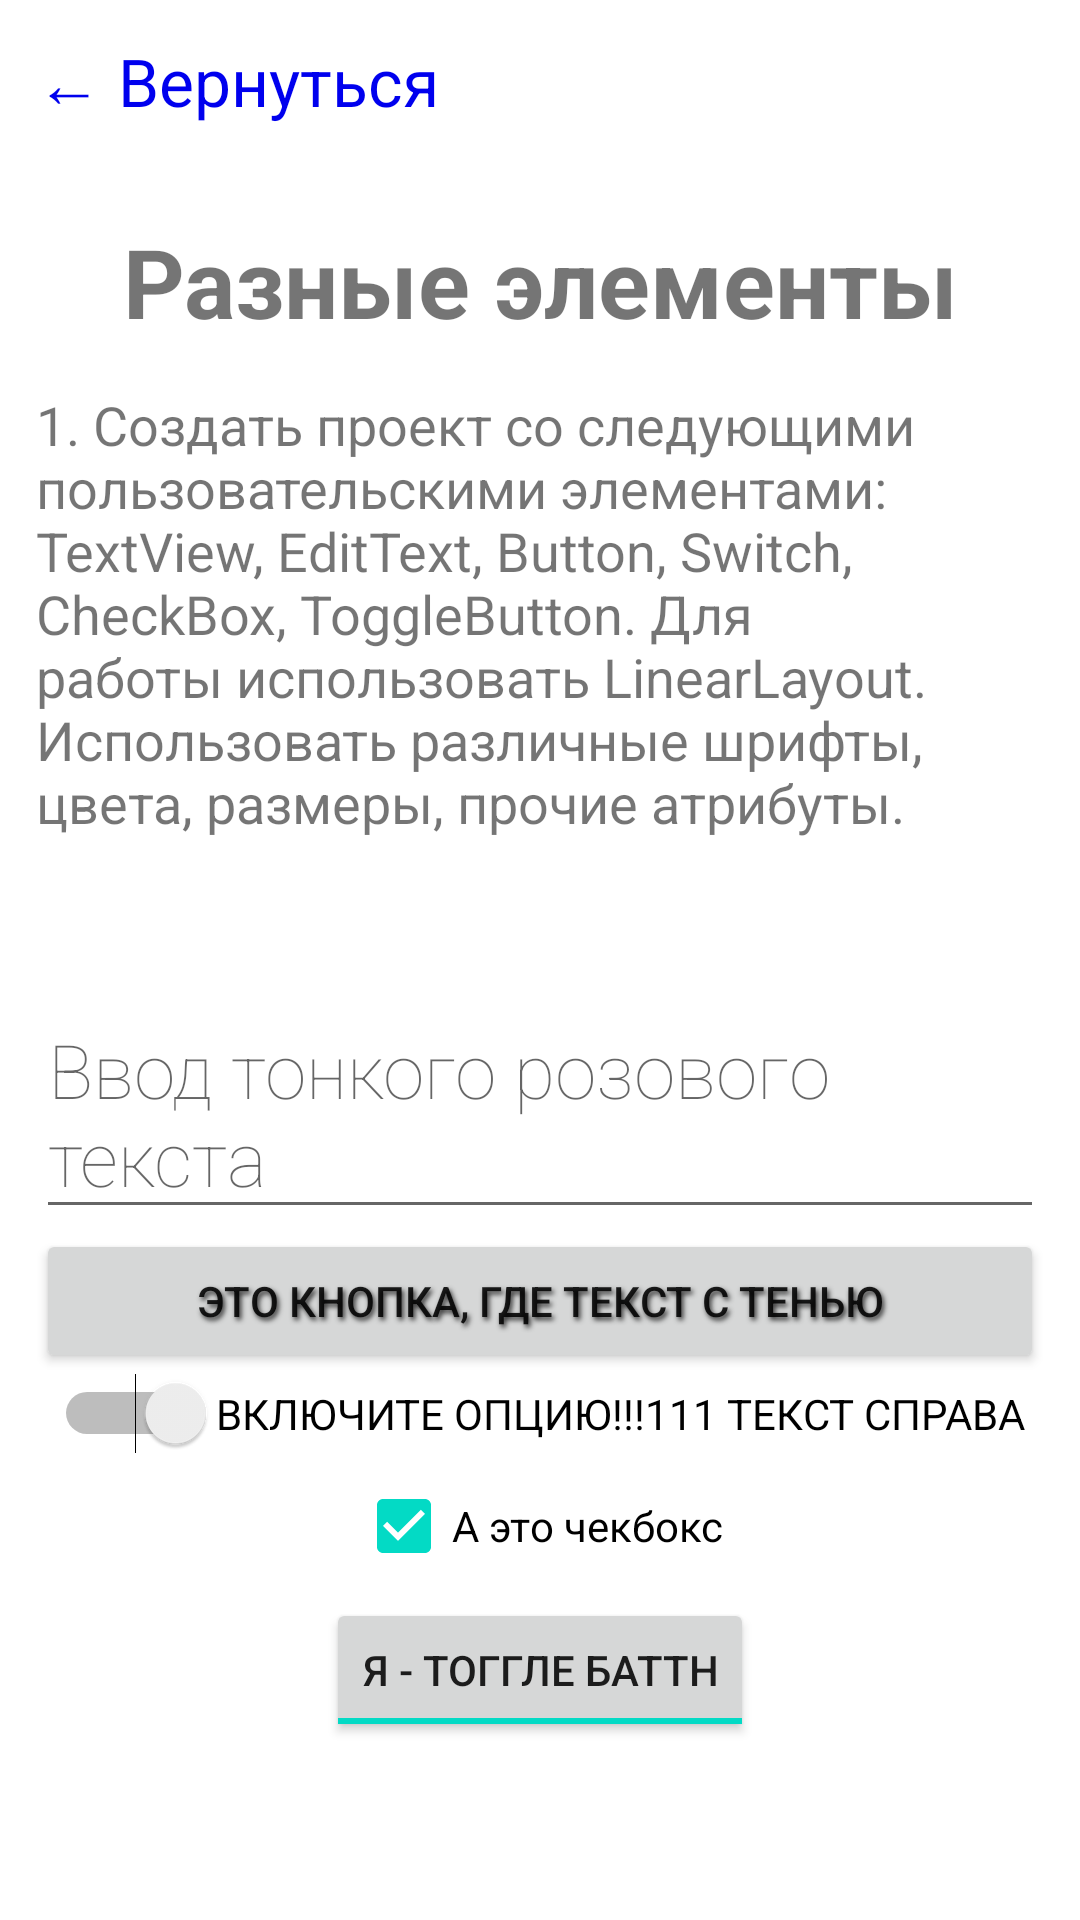

Here is an Android app screen rendered from its layout file. Give the layout XML and the strings, colors and styles it references.
<!-- AndroidManifest.xml: application theme Theme.Android1_Lesson1 -->
<!-- res/layout/activity_first_task.xml -->
<?xml version="1.0" encoding="utf-8"?>
<LinearLayout xmlns:android="http://schemas.android.com/apk/res/android"
    android:layout_width="match_parent"
    android:layout_height="match_parent">

    <ScrollView
        android:layout_width="match_parent"
        android:layout_height="wrap_content">

        <LinearLayout
            android:layout_width="match_parent"
            android:layout_height="wrap_content"
            android:gravity="center_horizontal"
            android:orientation="vertical"
            android:padding="12dp">

            <TextView
                android:id="@+id/back_text_view"
                android:layout_width="match_parent"
                android:layout_height="wrap_content"
                android:paddingBottom="30dp"
                android:text="← Вернуться"
                android:textColor="#00e"
                android:textSize="22sp" />

            <TextView
                android:layout_width="match_parent"
                android:layout_height="wrap_content"
                android:paddingBottom="14dp"
                android:text="Разные элементы"
                android:textAlignment="center"
                android:textSize="32sp"
                android:textStyle="bold" />

            <TextView
                android:layout_width="match_parent"
                android:layout_height="wrap_content"
                android:paddingBottom="50dp"
                android:text="1. Создать проект со следующими пользовательскими элементами: TextView, EditText, Button, Switch, CheckBox, ToggleButton. Для работы использовать LinearLayout. Использовать различные шрифты, цвета, размеры, прочие атрибуты."
                android:textSize="18sp" />

            <EditText
                android:layout_width="match_parent"
                android:layout_height="wrap_content"
                android:fontFamily="sans-serif-thin"
                android:hint="Ввод тонкого розового текста"
                android:textColor="#FFC0CB"
                android:textSize="25sp" />

            <Button
                android:layout_width="match_parent"
                android:layout_height="wrap_content"
                android:shadowColor="#333"
                android:shadowDx="2"
                android:shadowDy="3"
                android:shadowRadius="4"
                android:text="Это кнопка, где текст с тенью" />

            <Switch
                android:layout_width="wrap_content"
                android:layout_height="wrap_content"
                android:checked="false"
                android:layoutDirection="rtl"
                android:text="Включите опцию!!!111 Текст справа"
                android:textAllCaps="true" />

            <CheckBox
                android:layout_width="wrap_content"
                android:layout_height="wrap_content"
                android:checked="true"
                android:text="А это чекбокс" />

            <ToggleButton
                android:layout_width="wrap_content"
                android:layout_height="wrap_content"
                android:checked="true"
                android:textOff="Я тоже, но меня выключили"
                android:textOn="Я - тоггле баттн" />

        </LinearLayout>
    </ScrollView>
</LinearLayout>
<!-- resources referenced by this layout -->
<resources>
  <style name="Theme.Android1_Lesson1" parent="Theme.MaterialComponents.DayNight.DarkActionBar">
          
          <item name="colorPrimary">@color/purple_500</item>
          <item name="colorPrimaryVariant">@color/purple_700</item>
          <item name="colorOnPrimary">@color/white</item>
          
          <item name="colorSecondary">@color/teal_200</item>
          <item name="colorSecondaryVariant">@color/teal_700</item>
          <item name="colorOnSecondary">@color/black</item>
          
          <item name="android:statusBarColor" tools:targetApi="l">?attr/colorPrimaryVariant</item>
          
      </style>
  <!-- not gathered from this repository: default colours our renderer supplied (Android Studio template values) -->
  <color name="purple_500">#FF6200EE</color>
  <color name="purple_700">#FF3700B3</color>
  <color name="teal_200">#FF03DAC5</color>
  <color name="teal_700">#FF018786</color>
  <color name="black">#FF000000</color>
  <color name="white">#FFFFFFFF</color>
</resources>
